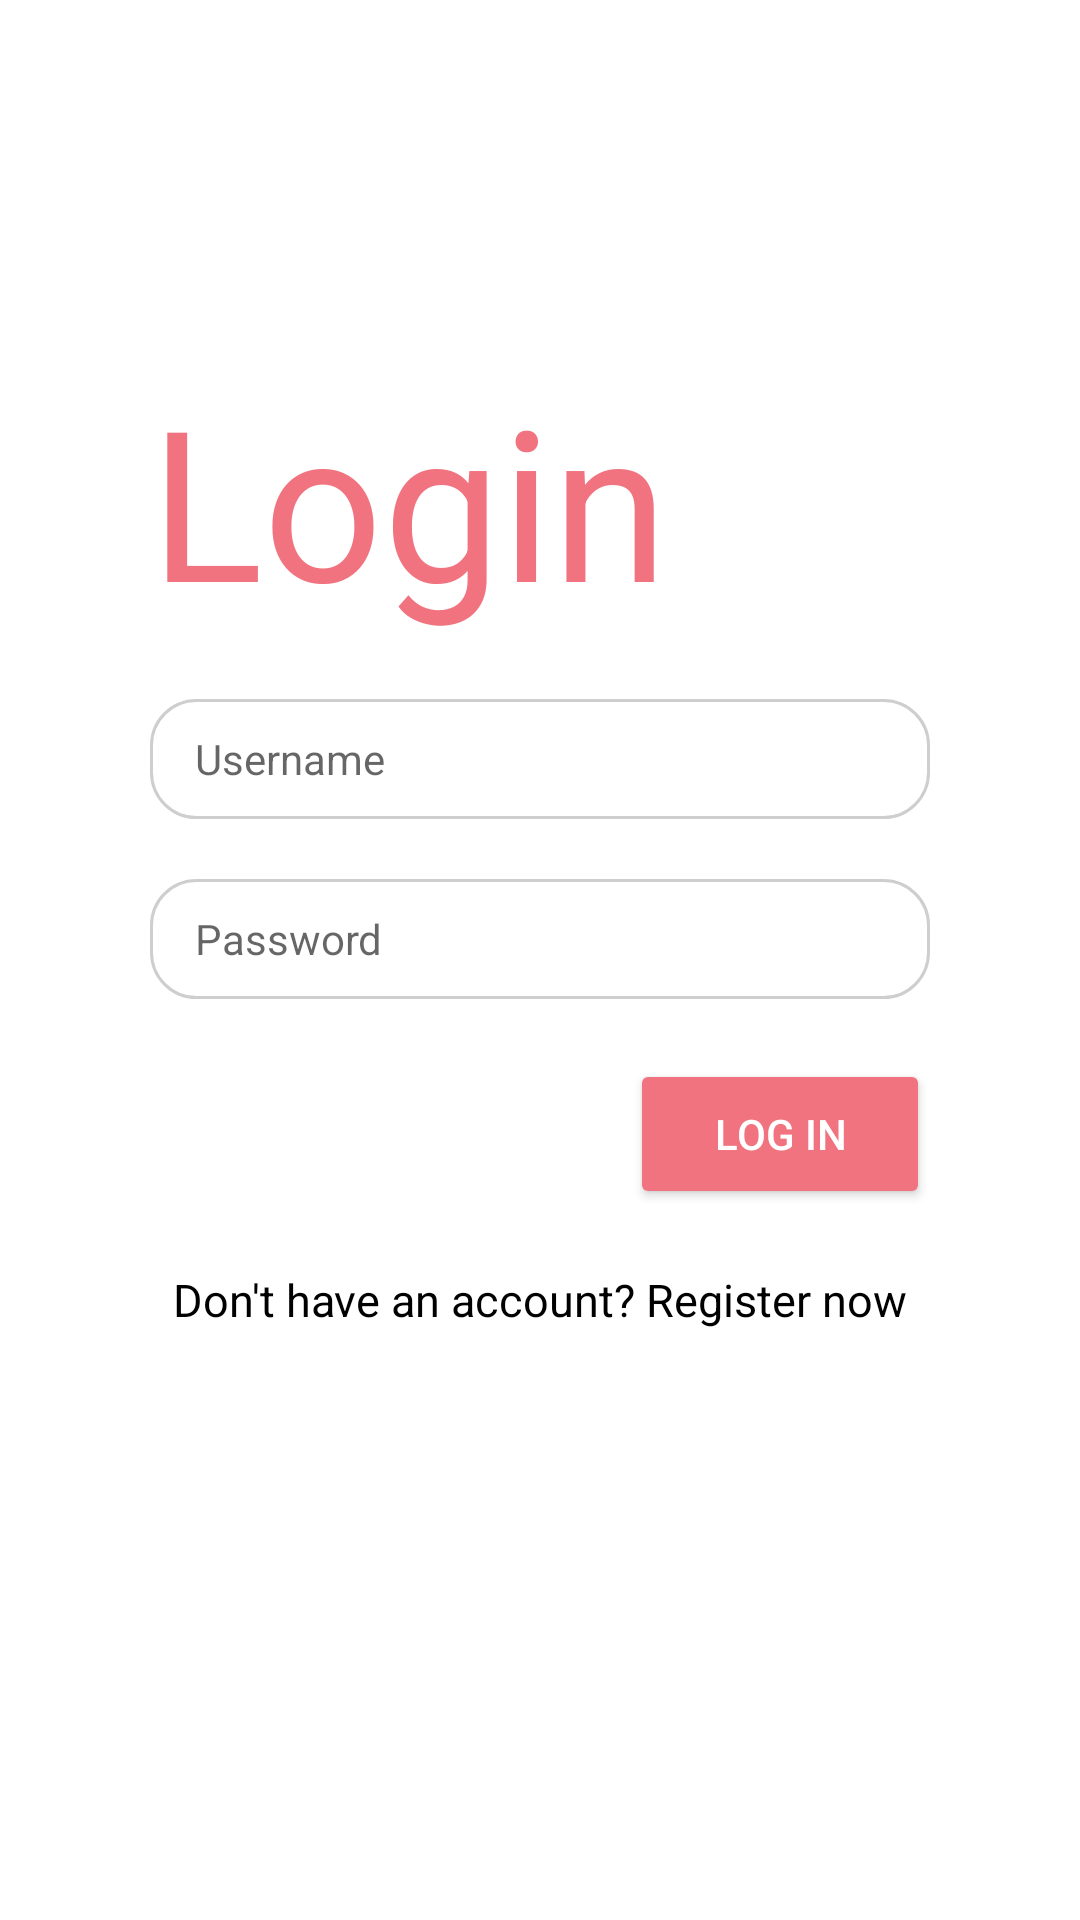

Write the Android layout XML for this screen, with the resource values it uses.
<!-- AndroidManifest.xml: application theme Theme.Mco2 -->
<!-- res/layout/login.xml -->
<?xml version="1.0" encoding="utf-8"?>
<androidx.constraintlayout.widget.ConstraintLayout xmlns:android="http://schemas.android.com/apk/res/android"
    xmlns:app="http://schemas.android.com/apk/res-auto"
    android:layout_width="match_parent"
    android:layout_height="match_parent">


    <TextView
        android:id="@+id/tv_login"
        android:layout_width="match_parent"
        android:layout_height="wrap_content"
        android:layout_marginStart="50dp"
        android:layout_marginTop="120dp"
        android:layout_marginEnd="50dp"
        android:text="Login"
        android:textColor="@color/pinkred"
        android:textSize="70sp"
        app:layout_constraintLeft_toLeftOf="parent"
        app:layout_constraintRight_toRightOf="parent"
        app:layout_constraintTop_toTopOf="parent" />

    <EditText
        android:id="@+id/et_username"
        android:layout_width="match_parent"
        android:layout_height="40dp"
        android:layout_marginStart="50dp"
        android:layout_marginTop="20dp"
        android:layout_marginEnd="50dp"
        android:background="@drawable/custom_input"
        android:drawableStart="@drawable/ic_person"
        android:drawablePadding="15dp"
        android:hint="Username"
        android:paddingStart="15dp"
        android:paddingEnd="15dp"
        android:textSize="14sp"
        app:layout_constraintLeft_toLeftOf="parent"
        app:layout_constraintRight_toRightOf="parent"
        app:layout_constraintTop_toBottomOf="@+id/tv_login" />

    <EditText
        android:id="@+id/et_password"
        android:layout_width="match_parent"
        android:layout_height="40dp"
        android:layout_marginStart="50dp"
        android:layout_marginTop="20dp"
        android:layout_marginEnd="50dp"
        android:background="@drawable/custom_input"
        android:drawableStart="@drawable/ic_lock"
        android:drawablePadding="15dp"
        android:hint="Password"
        android:inputType="textPassword"
        android:paddingStart="15dp"
        android:paddingEnd="15dp"
        android:textSize="14sp"
        app:layout_constraintLeft_toLeftOf="parent"
        app:layout_constraintRight_toRightOf="parent"
        app:layout_constraintTop_toBottomOf="@+id/et_username" />

    <Button
        android:id="@+id/btn_login"
        android:layout_width="100dp"
        android:layout_height="50dp"
        android:layout_marginTop="20dp"
        android:layout_marginEnd="50dp"
        android:text="LOG IN"
        android:textColor="@color/white"
        android:backgroundTint="@color/pinkred"
        app:layout_constraintRight_toRightOf="parent"
        app:layout_constraintTop_toBottomOf="@+id/et_password" />

    <TextView
        android:id="@+id/tv_register"
        android:layout_width="wrap_content"
        android:layout_height="wrap_content"
        android:layout_marginStart="50dp"
        android:layout_marginTop="20dp"
        android:layout_marginEnd="50dp"
        android:text="Don't have an account? Register now"
        android:textColor="@color/black"
        android:textSize="15sp"
        app:layout_constraintTop_toBottomOf="@+id/btn_login"
        app:layout_constraintLeft_toLeftOf="parent"
        app:layout_constraintRight_toRightOf="parent"/>

</androidx.constraintlayout.widget.ConstraintLayout>
<!-- resources referenced by this layout -->
<resources>
  <color name="black">#FF000000</color>
  <color name="pinkred">#F1737F</color>
  <color name="white">#FFFFFFFF</color>
  <!-- drawable custom_input (drawable) -->
  <?xml version="1.0" encoding="utf-8"?>
  <selector xmlns:android="http://schemas.android.com/apk/res/android">
  
      <item android:state_enabled="true" android:state_focused="true">
          <shape android:shape="rectangle">
              <solid android:color="@android:color/white"/>
              <corners android:radius="15dp"/>
              <stroke android:color="@color/pinkred" android:width="2dp"/>
          </shape>
      </item>
  
      <item android:state_enabled="true">
          <shape android:shape="rectangle">
              <solid android:color="@android:color/white"/>
              <corners android:radius="15dp"/>
              <stroke android:color="@color/gray" android:width="1dp"/>
          </shape>
      </item>
  
  
  
  </selector>
  <style name="Theme.Mco2" parent="Theme.MaterialComponents.DayNight.DarkActionBar">
          
          <item name="colorPrimary">@color/pinkred</item>
          <item name="colorPrimaryVariant">@color/orange</item>
          <item name="colorOnPrimary">@color/white</item>
          
          <item name="colorSecondary">@color/magenta</item>
          <item name="colorSecondaryVariant">@color/darkblue</item>
          <item name="colorOnSecondary">@color/white</item>
          
          <item name="android:statusBarColor" tools:targetApi="l">@color/magenta</item>
          
      </style>
  <color name="gray">#FFCECECE</color>
  <color name="orange">#F9B38F</color>
  <color name="magenta">#C16D87</color>
  <color name="darkblue">#325D80</color>
</resources>
